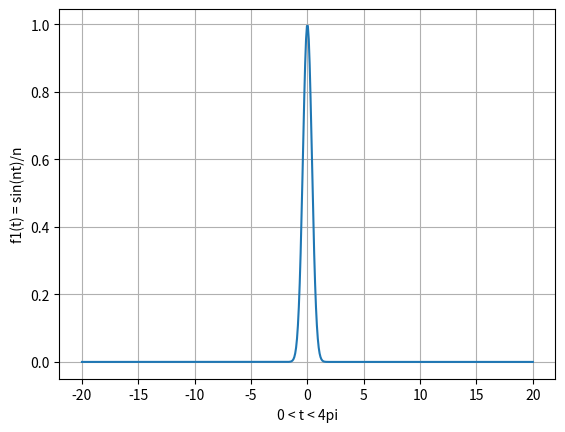

The matplotlib source for this figure:
import numpy as np
import matplotlib.pyplot as plt

Fs = 500
x1 = np.linspace(-20, 20, Fs)

plt.figure(1)
y1=np.exp(-np.pi*x1*x1)

plt.plot(x1, y1)
plt.xlabel('0 < t < 4pi')
plt.ylabel('f1(t) = sin(nt)/n')

plt.grid()
plt.show()
